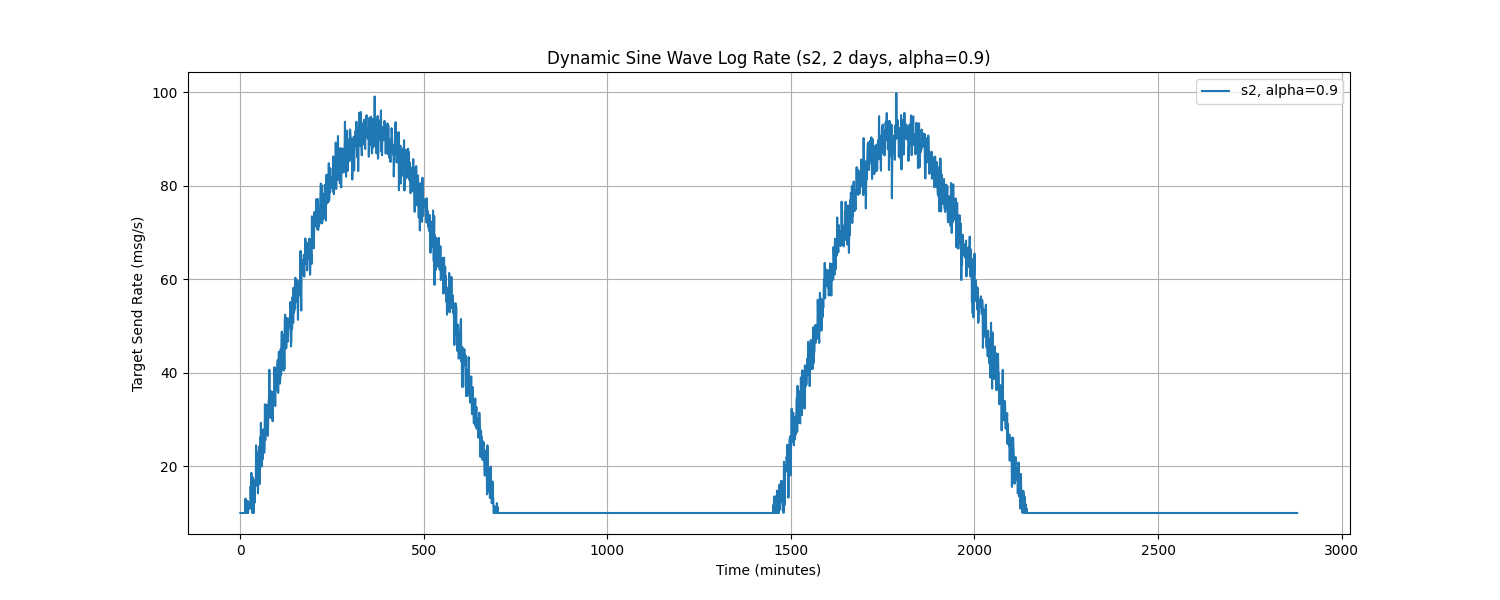

Data behind this chart, as committed beside it:
Time, target_send_rate
0.0, 10.0
1.0, 10.0
2.0, 10.0
3.0, 10.0
4.0, 10.0
5.0, 10.0
6.0, 10.0
7.0, 10.0
8.0, 10.0
9.0, 10.0
10.0, 10.0
11.0, 10.0
12.0, 10.0
13.0, 10.0
14.0, 13.08
15.0, 10.0
16.0, 10.0
17.0, 10.0
18.0, 10.0
19.0, 10.0
20.0, 12.58
21.0, 10.0
22.0, 12.03
23.0, 12.13
24.0, 11.53
25.0, 11.5
26.0, 10.92
27.0, 12.06
28.0, 15.71
29.0, 12.97
30.0, 18.6
31.0, 14.94
32.0, 17.36
33.0, 10.0
34.0, 17.58
35.0, 14.57
36.0, 10.0
37.0, 13.42
38.0, 17.06
39.0, 12.23
40.0, 16.96
41.0, 16.05
42.0, 15.74
43.0, 24.47
44.0, 21.58
45.0, 22.68
46.0, 22.94
47.0, 20.78
48.0, 14.2
49.0, 18.21
50.0, 16.44
51.0, 20.75
52.0, 24.22
53.0, 16.21
54.0, 26.21
55.0, 20.35
56.0, 29.27
57.0, 23.7
58.0, 19.94
59.0, 26.74
... 2,820 more rows
